Photos from the image-classification dataset "MasterDataset" in the GitHub repository shihabpk99/AI-Powered-Crop-Disease-Detection-System. Its 14 classes are: potato bacterial disease, potato fungal disease, potato healthy, potato late blight, rice blast, rice brown spot, rice healthy, rice sheath blight, rice tungro virus, wheat black point, wheat blast, wheat fusarium foot rot, wheat healthy, wheat leaf blight.

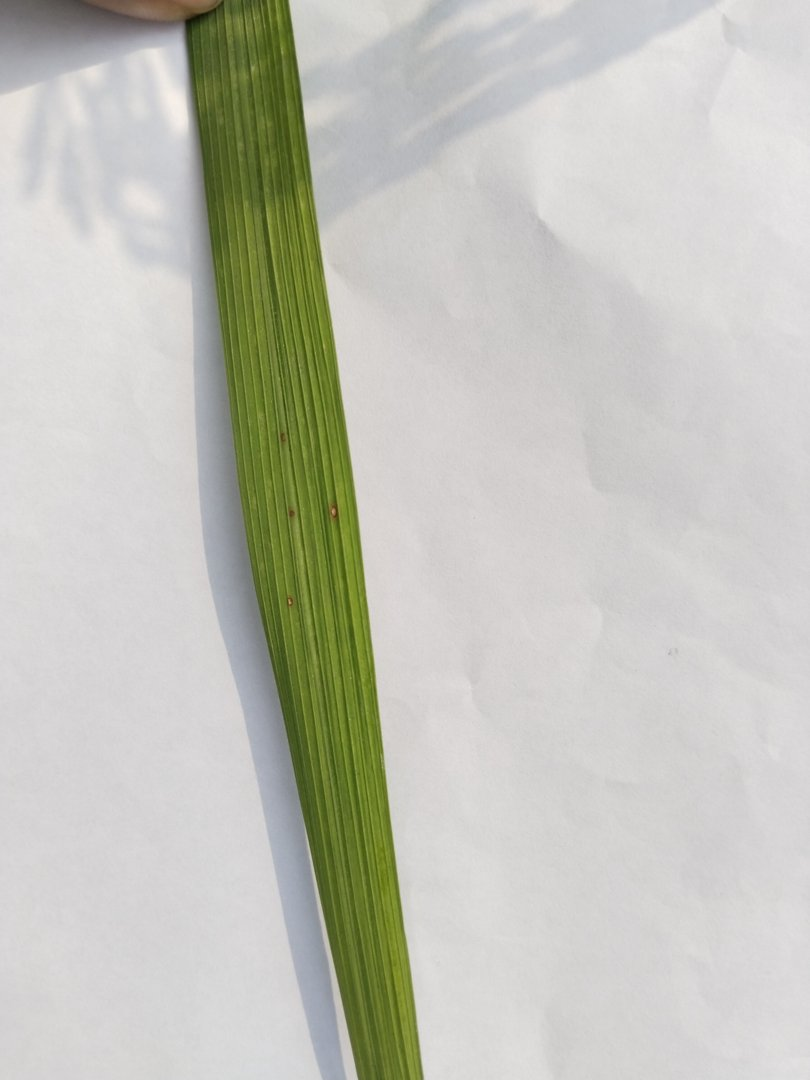
Label: rice blast

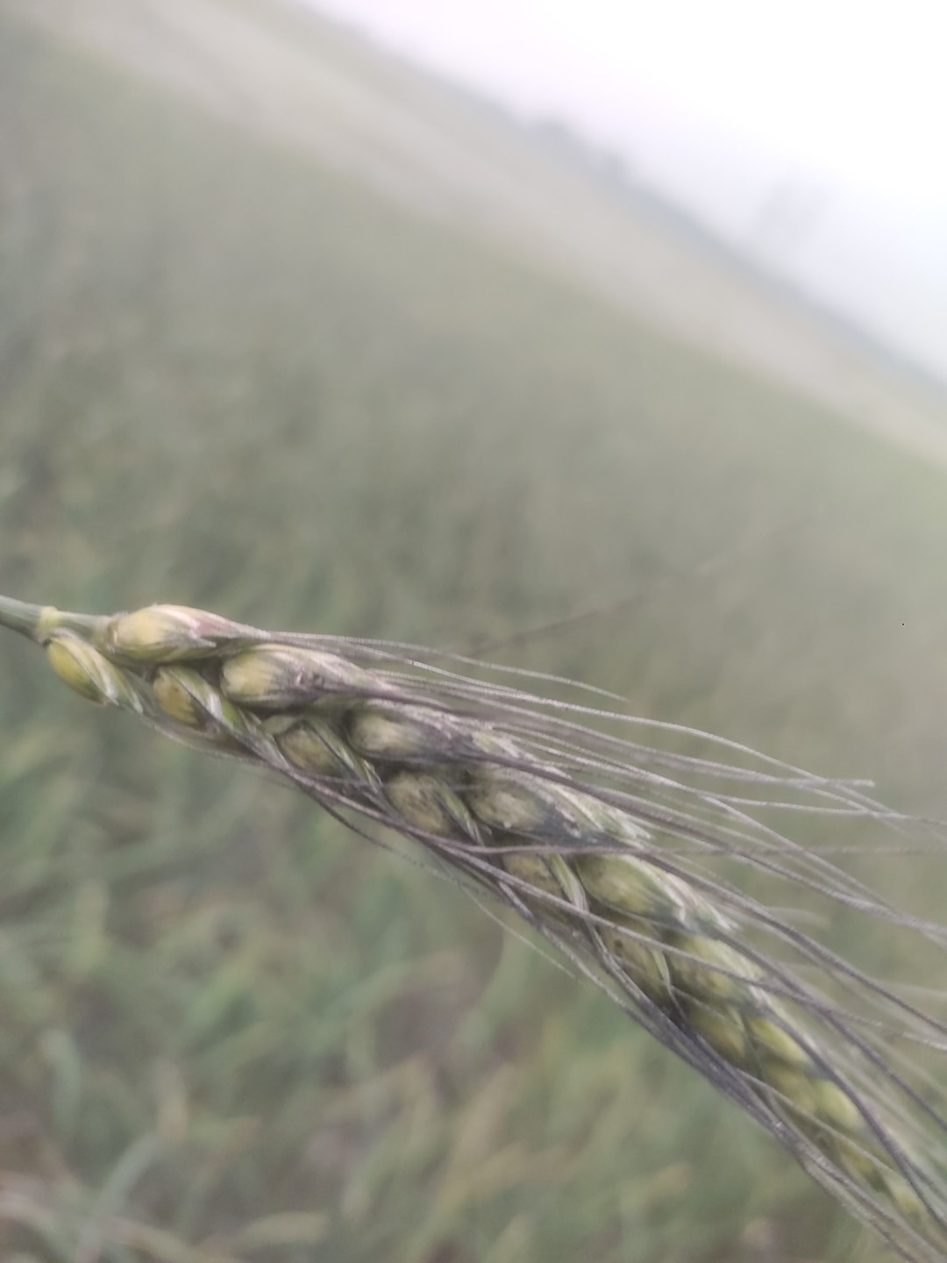
Label: wheat black point

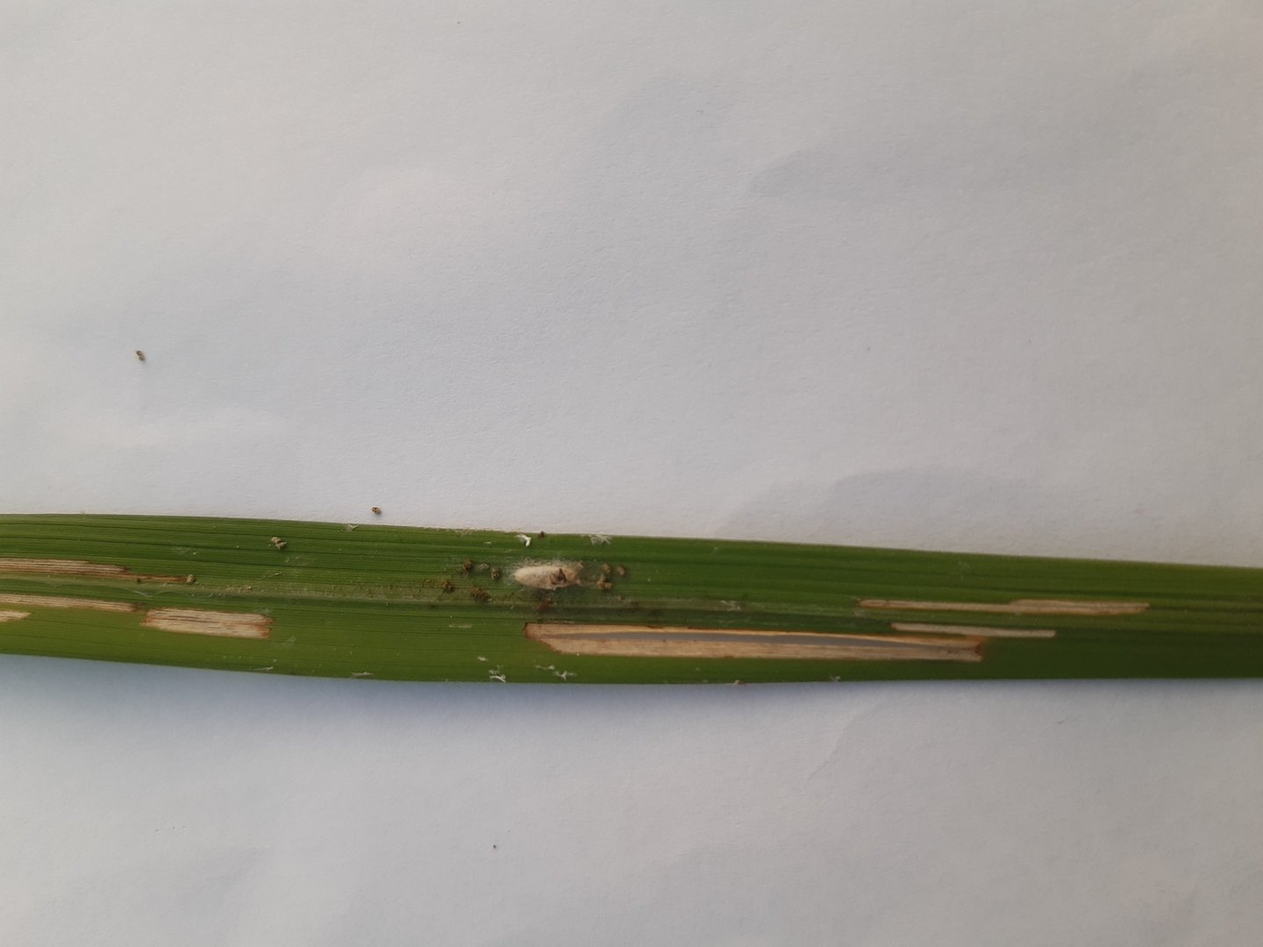
Label: rice sheath blight

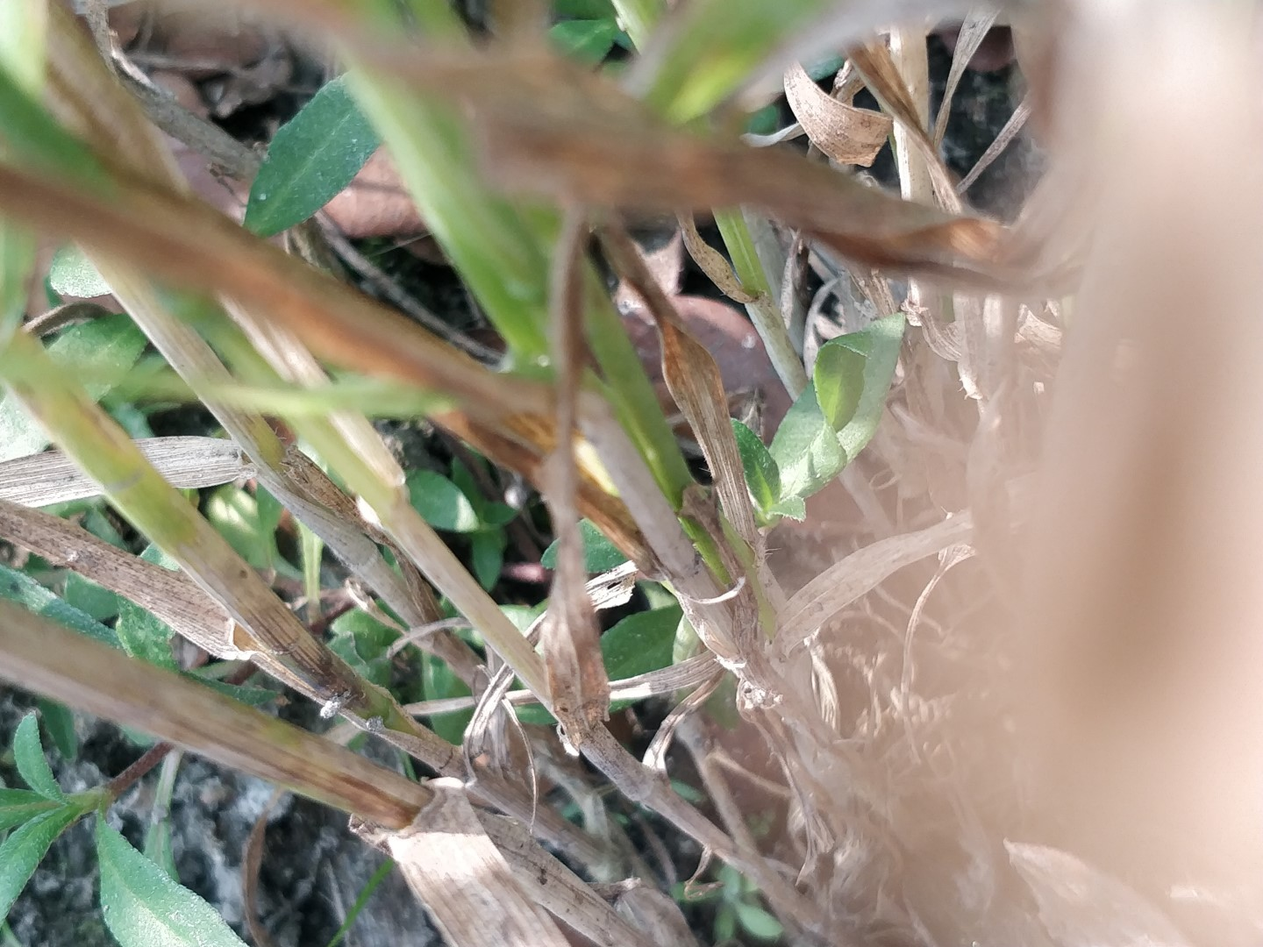
Label: wheat fusarium foot rot

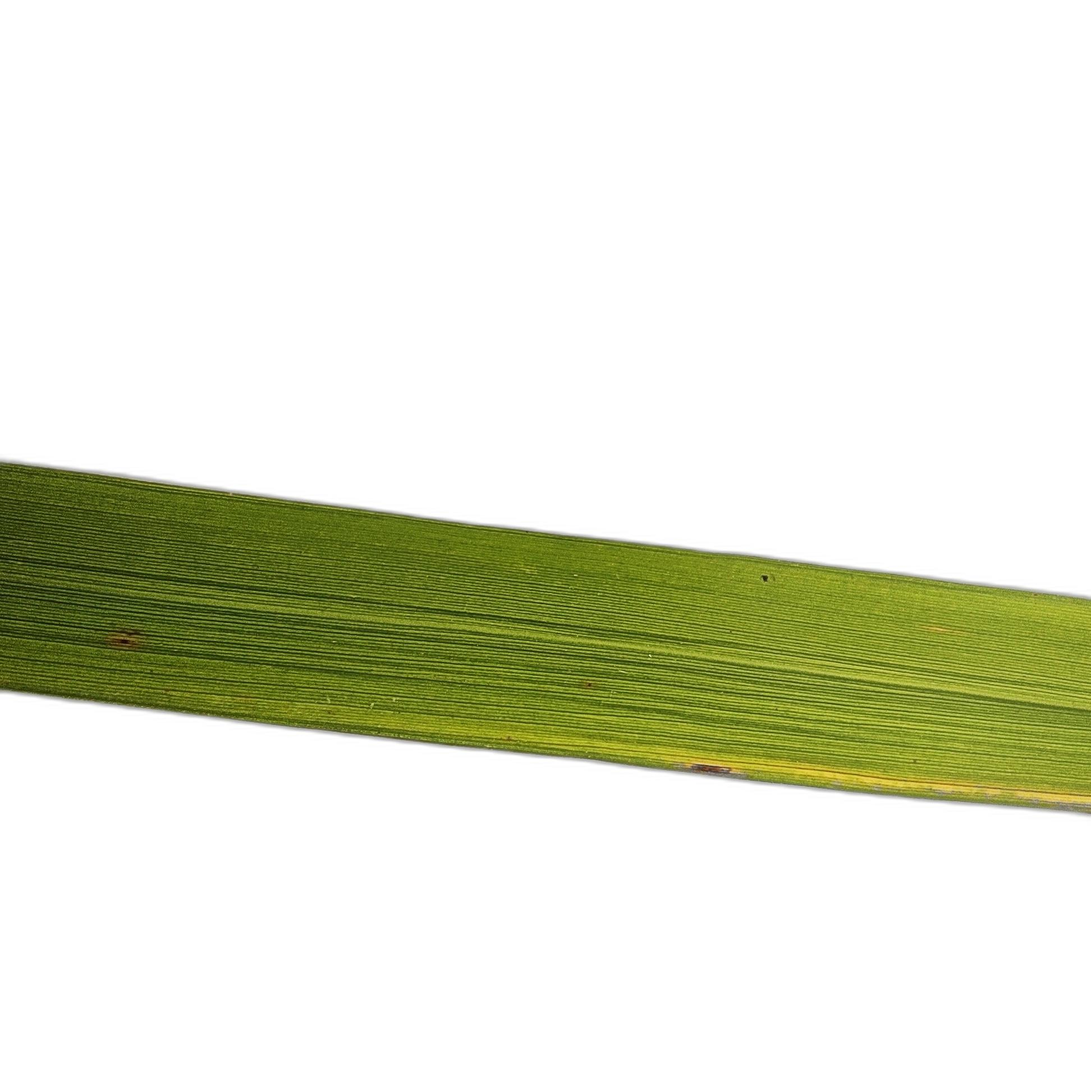
Label: rice tungro virus

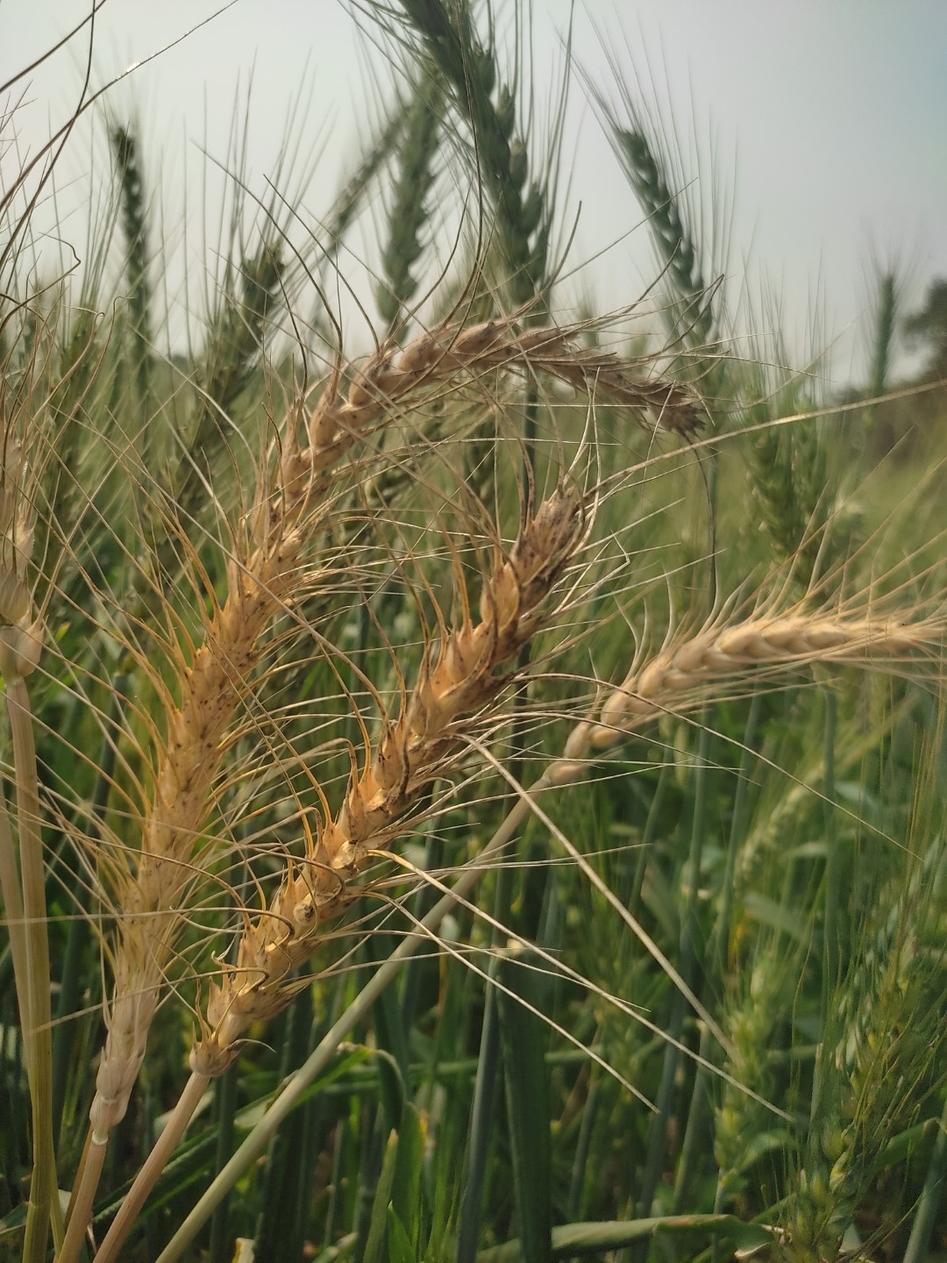
Label: wheat blast
